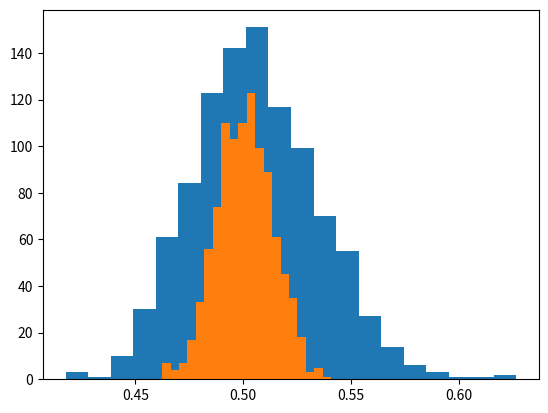

Reproduce this figure in Python.
import matplotlib.pyplot as plt
import numpy as np
import random
import math
from typing import List, Optional, Union

def compute_overlap(l1: Union[List, np.ndarray], l2: Union[List, np.ndarray]):
	assert len(l1) == len(l2), "lists must be equal in length"
	return len(set(l1).intersection(l2)) / len(l1)

def average_overlap(l1: Union[List, np.ndarray], l2: Union[List, np.ndarray]):
	assert type(l1) in [list, np.ndarray], "first array must be np.ndarray or List"
	assert type(l2) in [list, np.ndarray], "second array must be np.ndarray or List"
	assert len(l1) == len(l2), "lists must be equal in length"

	total_depth = len(l1)

	# First generate the ranked lists, which are different from the vectors themselves
	# argsort gives indices of the largest elements. this is in increasing order, so list reversal is needed
	#l1_ranks = np.argsort(l1)[::-1]
	#l2_ranks = np.argsort(l2)[::-1]
	l1_ranks = l1
	l2_ranks = l2 

	ao = 0
	overlaps_array = []

	for d in range(1, total_depth+1):
		o = compute_overlap(l1_ranks[:d], l2_ranks[:d])
		overlaps_array.append(o)
		ao += o

	ao /= total_depth
	return ao, overlaps_array


list_lengths = [100,  500,] # 1000, 2000]
base_list = list(range(0, 2000))

# 1. generate distributions for each list length to be tested
n_samples = 1000
ao_score_dist_list = {}
for l in list_lengths:
	l1 = base_list[:l]
	l2 = base_list[:l]

	ao_score_dist = []
	for i in range(0, n_samples):
		random.shuffle(l1)
		random.shuffle(l2)

		ao, _ = average_overlap(l1, l2)
		ao_score_dist.append(ao)

	ao_score_dist_list[l] = ao_score_dist

# Fit normal distributions and calculate standard deviations
for l in list_lengths:

	plt.hist(ao_score_dist_list[l], bins=20)
	plt.show()
